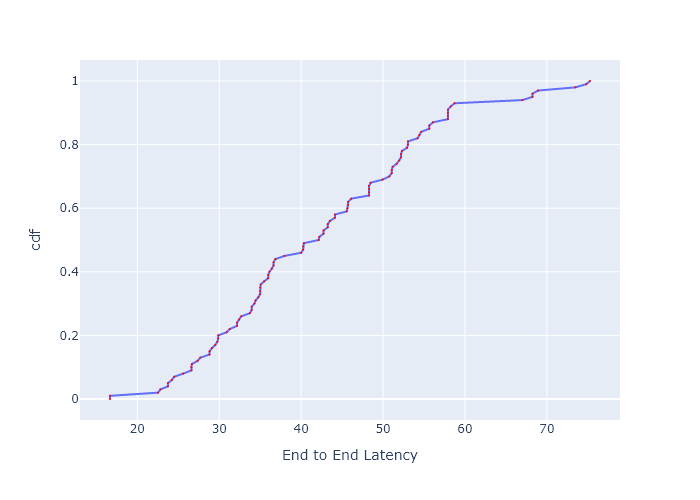

The file beside this chart, header and first rows:
, cdf, End to End Latency
0, 0.0, 16.66
1, 0.01, 16.66
2, 0.02, 22.53
3, 0.03, 22.81
4, 0.04, 23.74
5, 0.05, 23.74
6, 0.06, 24.22
7, 0.07, 24.51
8, 0.08, 25.61
9, 0.09, 26.6
10, 0.1, 26.6
11, 0.11, 26.66
12, 0.12, 27.36
13, 0.13, 27.69
14, 0.14, 28.82
15, 0.15, 28.82
16, 0.16, 29.11
17, 0.17, 29.52
18, 0.18, 29.76
19, 0.19, 29.87
20, 0.2, 29.87
21, 0.21, 30.91
22, 0.22, 31.28
23, 0.23, 32.17
24, 0.24, 32.17
25, 0.25, 32.43
26, 0.26, 32.69
27, 0.27, 33.75
28, 0.28, 33.95
29, 0.29, 33.95
30, 0.3, 34.3
31, 0.31, 34.43
32, 0.32, 34.78
33, 0.33, 34.99
34, 0.34, 34.99
35, 0.35, 34.99
36, 0.36, 35.06
37, 0.37, 35.48
38, 0.38, 35.98
39, 0.39, 35.98
40, 0.4, 36.13
41, 0.41, 36.42
42, 0.42, 36.63
43, 0.43, 36.63
44, 0.44, 36.86
45, 0.45, 37.98
46, 0.46, 40
47, 0.47, 40.25
48, 0.48, 40.25
49, 0.49, 40.33
50, 0.5, 42.14
51, 0.51, 42.22
52, 0.52, 42.73
53, 0.53, 42.73
54, 0.54, 43.25
55, 0.55, 43.25
56, 0.56, 43.51
57, 0.57, 44.12
58, 0.58, 44.12
59, 0.59, 45.56
... 41 more rows
